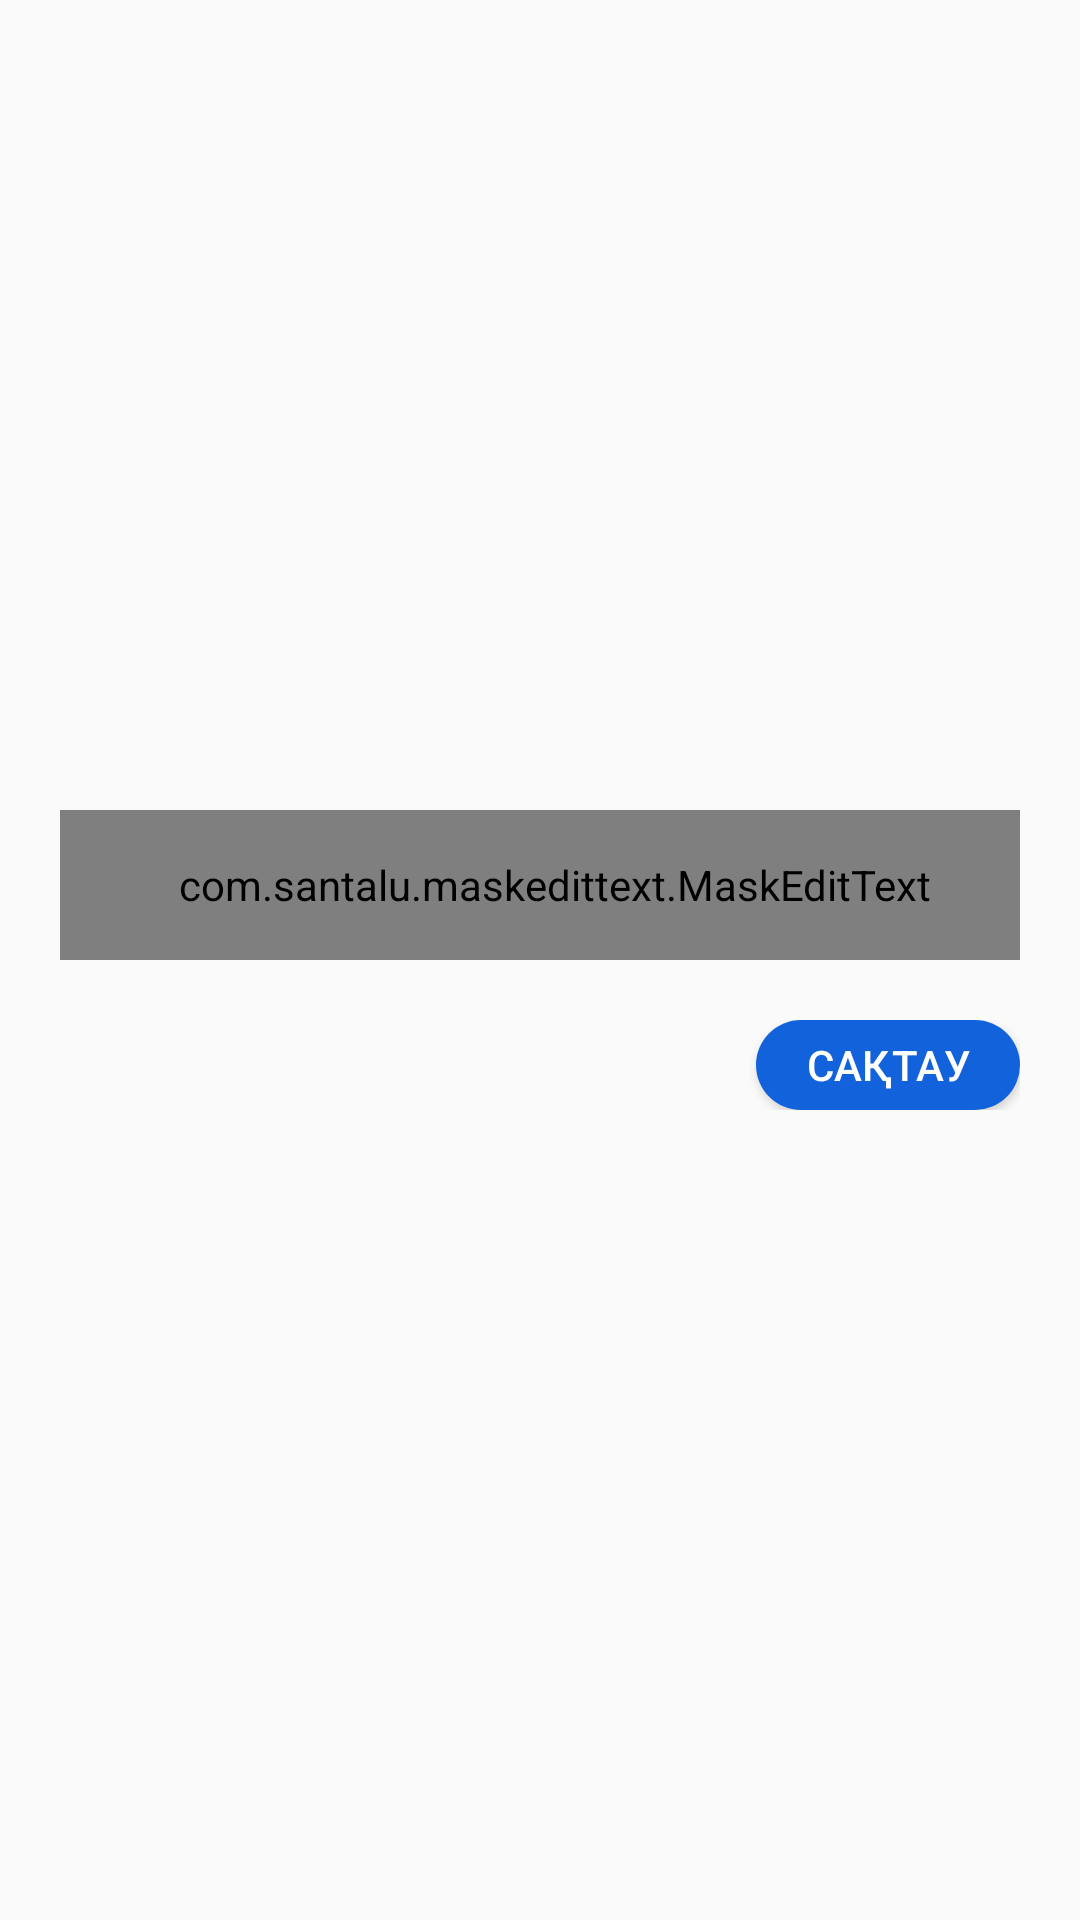

Reconstruct the res/layout file that produces this screen, plus the resources it refers to.
<!-- AndroidManifest.xml: application theme AppTheme.NoActionBar -->
<!-- res/layout/dialog_phone.xml -->
<?xml version="1.0" encoding="utf-8"?>
<androidx.constraintlayout.widget.ConstraintLayout xmlns:android="http://schemas.android.com/apk/res/android"
    xmlns:app="http://schemas.android.com/apk/res-auto"
    android:layout_width="match_parent"
    android:layout_height="match_parent"
    android:orientation="vertical">


    <LinearLayout
        android:layout_width="match_parent"
        android:layout_height="wrap_content"
        android:orientation="vertical"
        app:layout_constraintBottom_toBottomOf="parent"
        app:layout_constraintEnd_toEndOf="parent"
        app:layout_constraintStart_toStartOf="parent"
        app:layout_constraintTop_toTopOf="parent">

        <com.santalu.maskedittext.MaskEditText
            android:id="@+id/phoneNumber"
            android:layout_width="match_parent"
            android:layout_height="50dp"
            android:layout_marginHorizontal="20dp"
            android:layout_marginTop="20dp"
            android:hint="Телефон"
            android:inputType="phone"
            android:maxLines="1"
            android:paddingStart="10dp"
            android:textSize="18dp"
            app:met_mask="+7 (###) ### ## ##" />

        
        
        
        
        
        
        
        

        <LinearLayout
            android:layout_width="match_parent"
            android:layout_height="wrap_content"
            android:layout_margin="20dp"
            android:gravity="right"
            android:orientation="horizontal">

            <Button
                android:id="@+id/btnSave4"
                android:layout_width="wrap_content"
                android:layout_height="30dp"
                android:background="@drawable/rounded_button"
                android:text="Сақтау"
                android:textColor="@color/white" />
        </LinearLayout>
    </LinearLayout>


</androidx.constraintlayout.widget.ConstraintLayout>
<!-- resources referenced by this layout -->
<resources>
  <color name="white">#FFFFFFFF</color>
  <!-- drawable rounded_button (drawable) -->
  <?xml version="1.0" encoding="utf-8"?>
  <shape xmlns:android="http://schemas.android.com/apk/res/android"
      android:shape="rectangle">
      <solid android:color="@color/zerde" />
  
      <corners android:radius="999dp"/>
  </shape>
  <style name="AppTheme.NoActionBar">
          <item name="windowActionBar">false</item>
          <item name="windowNoTitle">true</item>
      </style>
  <color name="zerde">#1162DB</color>
</resources>
